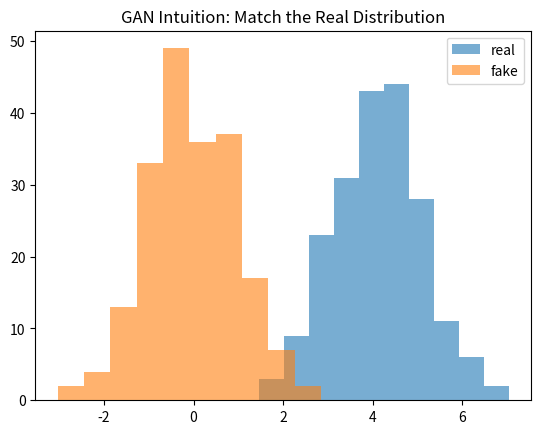

The script that saved this image:
import numpy as np
import matplotlib.pyplot as plt

real_samples = np.random.normal(loc=4, scale=1, size=200)
fake_samples = np.random.normal(loc=0, scale=1, size=200)

plt.hist(real_samples, alpha=0.6, label="real")
plt.hist(fake_samples, alpha=0.6, label="fake")
plt.legend()
plt.title("GAN Intuition: Match the Real Distribution")
plt.show()

print("A trained generator would move the fake distribution toward the real one.")


print('Change a parameter above, re-run the notebook, and compare the result.')
